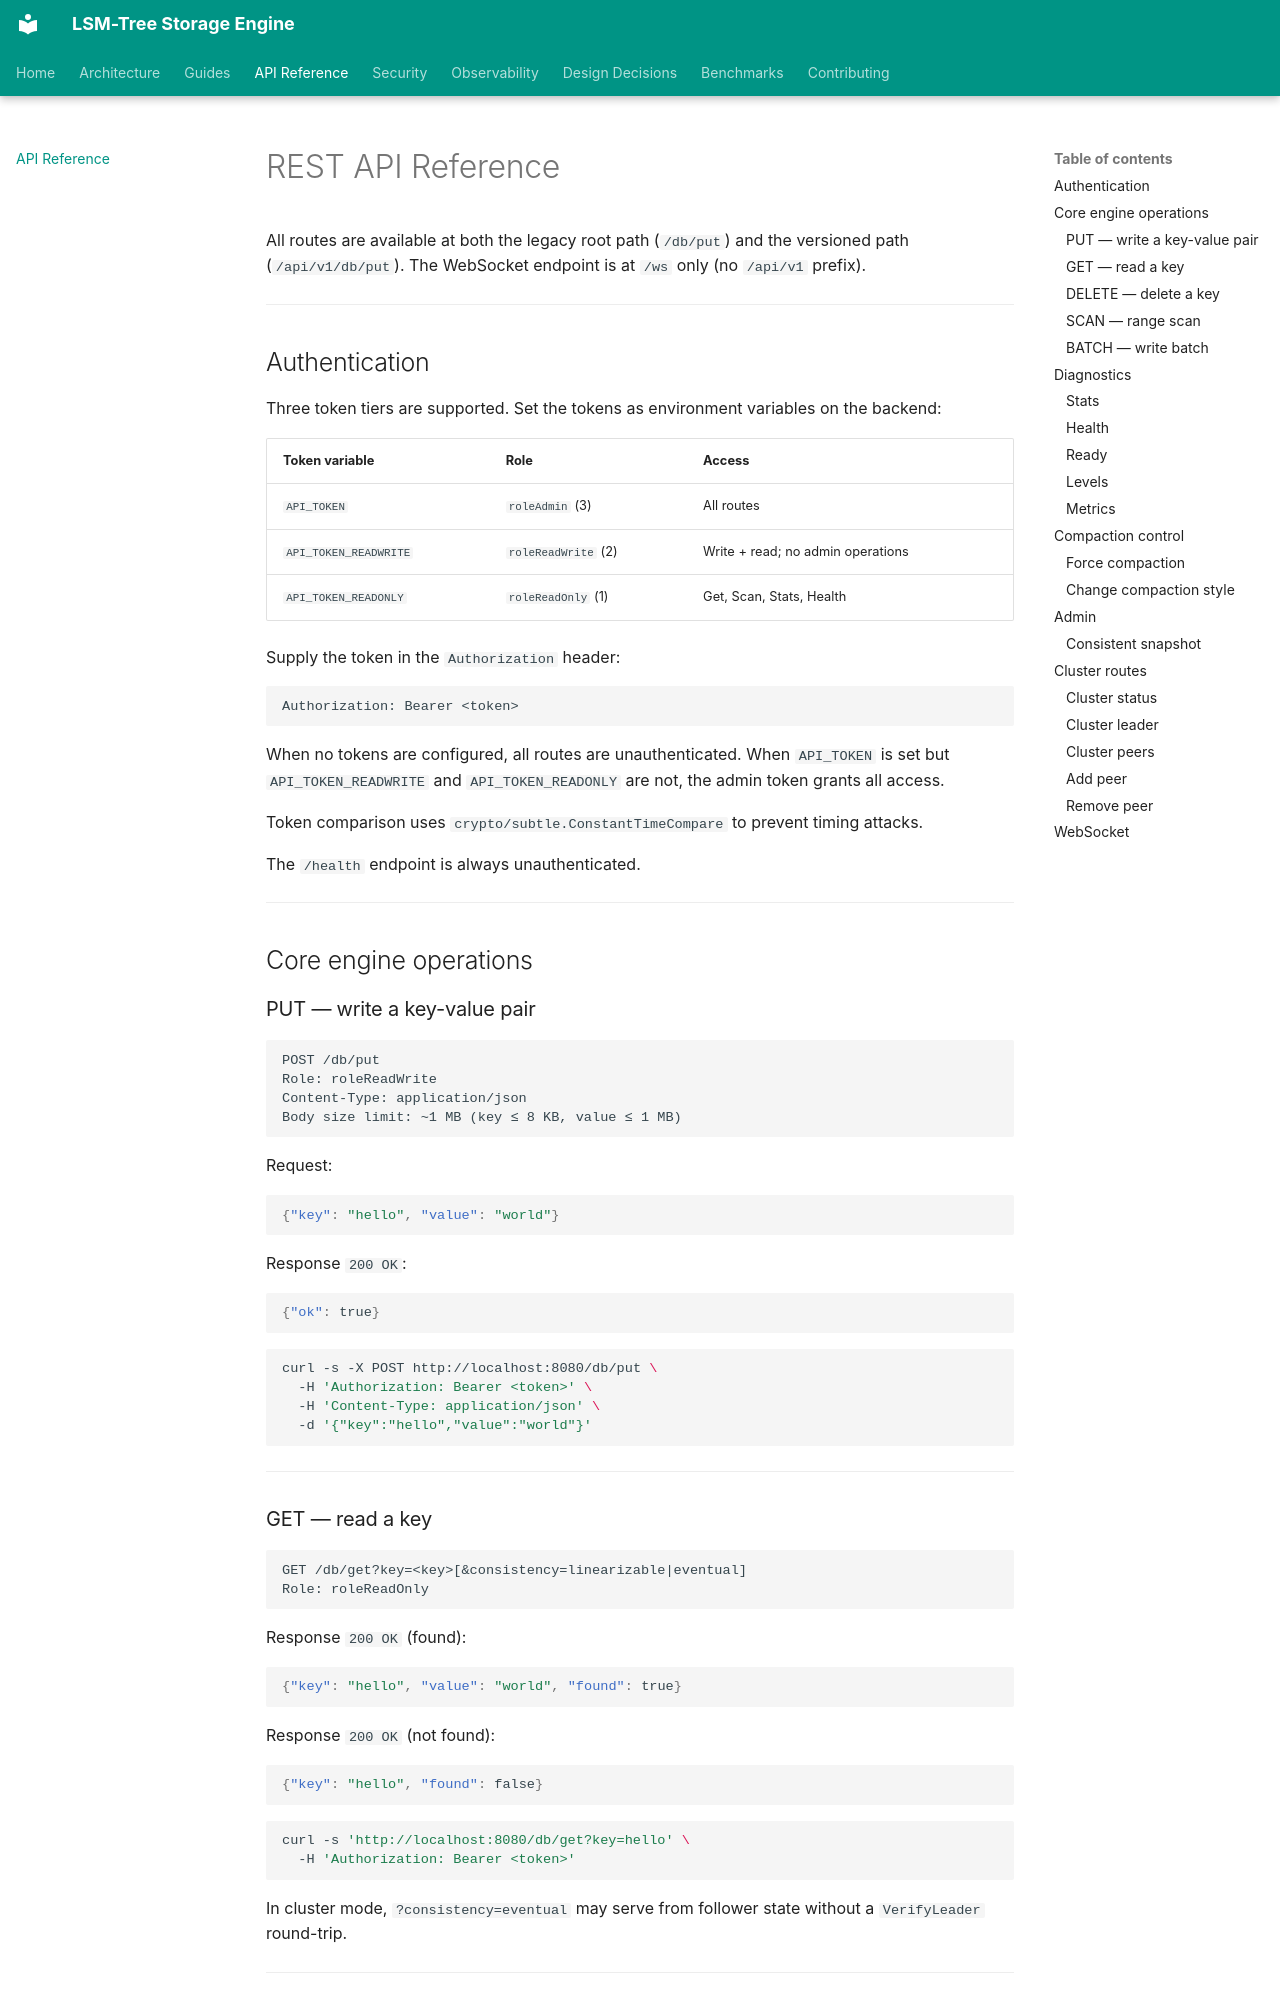

repository: sanskarpan/lsm-tree-storage · page: api/rest/index.html · generator: mkdocs

# REST API Reference

All routes are available at both the legacy root path (`/db/put`) and the versioned path (`/api/v1/db/put`). The WebSocket endpoint is at `/ws` only (no `/api/v1` prefix).

---

## Authentication

Three token tiers are supported. Set the tokens as environment variables on the backend:

| Token variable | Role | Access |
|----------------|------|--------|
| `API_TOKEN` | `roleAdmin` (3) | All routes |
| `API_TOKEN_READWRITE` | `roleReadWrite` (2) | Write + read; no admin operations |
| `API_TOKEN_READONLY` | `roleReadOnly` (1) | Get, Scan, Stats, Health |

Supply the token in the `Authorization` header:

```bash
Authorization: Bearer <token>
```

When no tokens are configured, all routes are unauthenticated. When `API_TOKEN` is set but `API_TOKEN_READWRITE` and `API_TOKEN_READONLY` are not, the admin token grants all access.

Token comparison uses `crypto/subtle.ConstantTimeCompare` to prevent timing attacks.

The `/health` endpoint is always unauthenticated.

---

## Core engine operations

### PUT — write a key-value pair

```
POST /db/put
Role: roleReadWrite
Content-Type: application/json
Body size limit: ~1 MB (key ≤ 8 KB, value ≤ 1 MB)
```

Request:

```json
{"key": "hello", "value": "world"}
```

Response `200 OK`:

```json
{"ok": true}
```

```bash
curl -s -X POST http://localhost:8080/db/put \
  -H 'Authorization: Bearer <token>' \
  -H 'Content-Type: application/json' \
  -d '{"key":"hello","value":"world"}'
```

---
